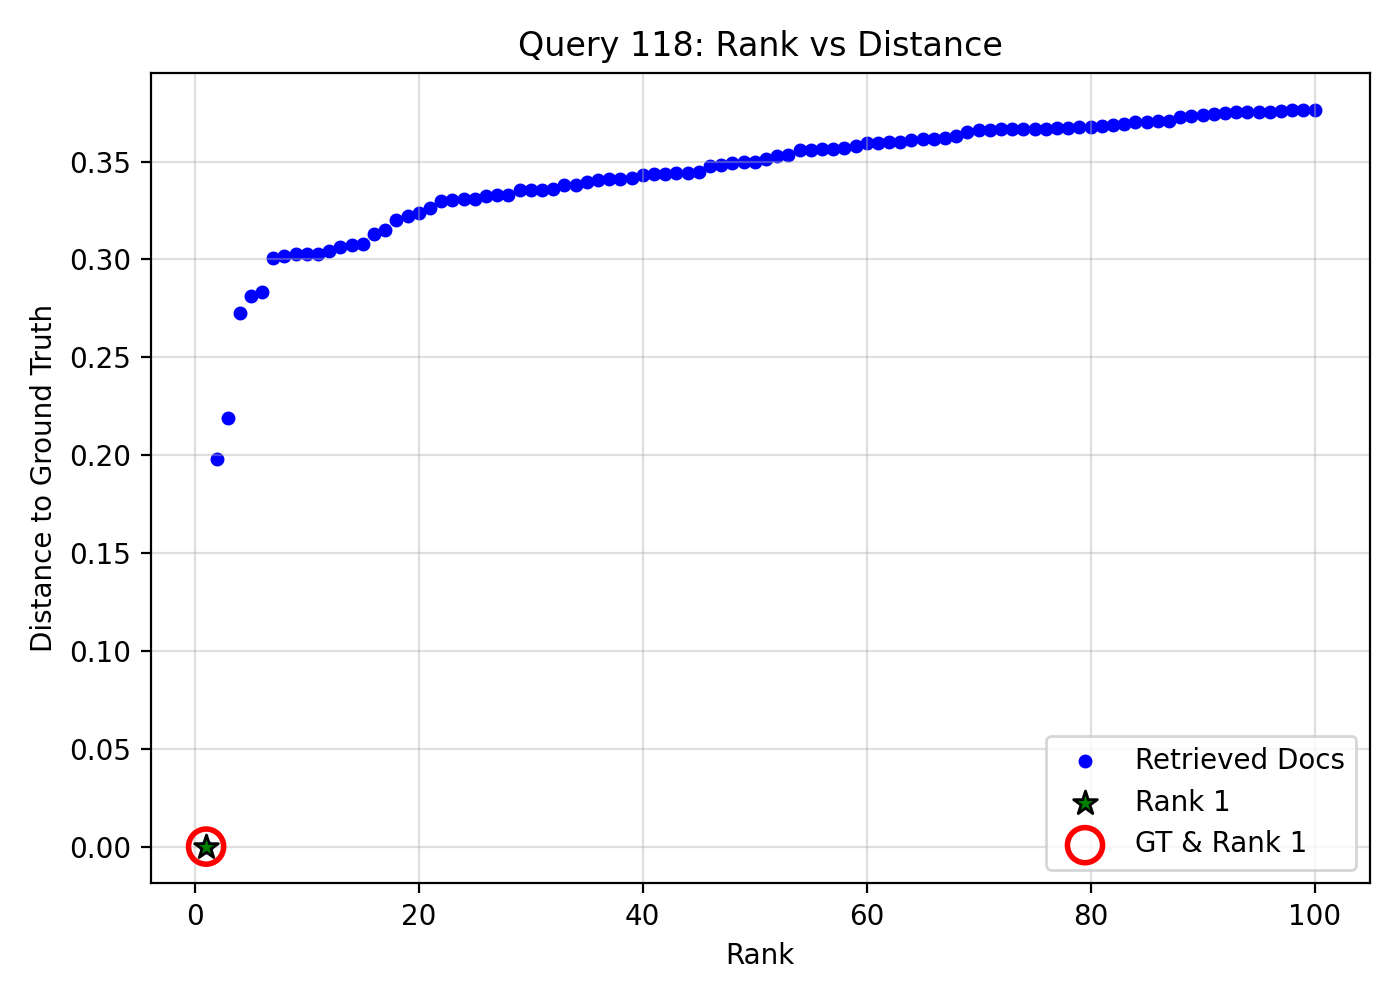

Source data for this figure (header and first rows):
query_idx, query_gt_id, doc_id, rank, distance, is_gt, is_rank_1
118, 18322741, 24af65a5-6dc5-455f-80f5-8b2ededb544b, 1, 0.0, 1, 1
118, 18322741, 490c3d4c-3a3b-4351-a09d-9d369802b975, 2, 0.1982, 0, 0
118, 18322741, 7a2ad28c-42f4-4df3-a705-9036fdc3150a, 3, 0.2188, 0, 0
118, 18322741, 915ea3aa-f38e-40c5-a47f-ac5e55b1ddd9, 4, 0.2725, 0, 0
118, 18322741, 4b5eab4d-4654-45ea-98e2-f49fd2c4abfb, 5, 0.2812, 0, 0
118, 18322741, 72d25057-3ad4-47fb-8047-470b8460f094, 6, 0.2831, 0, 0
118, 18322741, 2ea3d70f-08fa-48ee-9f79-9fabb253c529, 7, 0.3007, 0, 0
118, 18322741, 30568b0c-4e64-4b59-b7b2-0e1aa336a67c, 8, 0.3016, 0, 0
118, 18322741, 4c278fed-5435-46f4-a843-d6551ba5b454, 9, 0.3027, 0, 0
118, 18322741, 594607a9-56c6-4932-b2a1-500a0411ca0e, 10, 0.3027, 0, 0
118, 18322741, 9e6e091a-6f28-4b85-8a7c-001ab64578cd, 11, 0.3029, 0, 0
118, 18322741, 1f30a00e-5cdb-4906-aaca-3d337c26acb0, 12, 0.3042, 0, 0
118, 18322741, e3e5b0a0-7f59-442d-a95c-d132f6fb6195, 13, 0.3066, 0, 0
118, 18322741, 2d5aa57b-05bd-4cba-aec2-54990fbf8b90, 14, 0.3073, 0, 0
118, 18322741, c12e2753-6cde-44ae-bb39-bee9e64d5f5a, 15, 0.3081, 0, 0
118, 18322741, 7fbde068-f152-498c-9266-cb554fc9bbe9, 16, 0.3132, 0, 0
118, 18322741, a3fbfcd5-7339-4b0c-96e8-a4a87aed2fb7, 17, 0.3151, 0, 0
118, 18322741, 5f73399a-d870-4e92-9d45-2cf0baacd0ca, 18, 0.3201, 0, 0
118, 18322741, 66f49ce2-874f-4d51-ba4a-3b16951eb29a, 19, 0.3223, 0, 0
118, 18322741, 41a32605-b318-4acc-9eda-cad93a1acbff, 20, 0.3239, 0, 0
118, 18322741, 35cfe705-e2f1-4057-b335-558044fb70ef, 21, 0.3264, 0, 0
118, 18322741, f66ac552-adeb-472d-b58d-5f901579e947, 22, 0.3297, 0, 0
118, 18322741, 411249cb-264b-4dac-af87-c3fc28f3a035, 23, 0.3305, 0, 0
118, 18322741, 4429a6bf-167f-4c66-9861-769d5d082c9c, 24, 0.3307, 0, 0
118, 18322741, 4487fd11-1977-45d9-a259-1593ab12ab04, 25, 0.331, 0, 0
118, 18322741, d086c591-395b-4051-b393-c35f588f8d0b, 26, 0.3323, 0, 0
118, 18322741, 6a9a3192-ff0e-42c4-8c26-142e17cfaaea, 27, 0.3329, 0, 0
118, 18322741, 2b175b0c-7dc2-41b9-ad6e-bfe9213bfbf0, 28, 0.333, 0, 0
118, 18322741, a7b8b219-bd61-45d4-ae5c-7b8538b4d3be, 29, 0.3354, 0, 0
118, 18322741, a509e919-2723-4658-9cfe-ddc214dfd5d2, 30, 0.3356, 0, 0
118, 18322741, 5d17ca61-8eb6-4ecc-a245-12e61d0f4ab9, 31, 0.3357, 0, 0
118, 18322741, 905bf4d4-10eb-49d6-9eec-1ef89c5a9fb1, 32, 0.3358, 0, 0
118, 18322741, e93b3c68-6ba1-4476-a6e6-af3462e08272, 33, 0.3378, 0, 0
118, 18322741, a9a5593b-bf8d-4b23-9a99-a4239c1d41fb, 34, 0.3379, 0, 0
118, 18322741, 32f25366-2c4b-4fe7-8744-7faa032b0200, 35, 0.3394, 0, 0
118, 18322741, 24d41992-512b-4011-a208-c32caa0507a5, 36, 0.3405, 0, 0
118, 18322741, 3d8444d1-b163-4cde-a5ec-58e0caffcbe8, 37, 0.341, 0, 0
118, 18322741, 46a17aaa-5532-4a42-adfb-6f1fc61a0fa2, 38, 0.3413, 0, 0
118, 18322741, ff7be5f6-30ba-4699-aa1c-91f8942f5d04, 39, 0.3414, 0, 0
118, 18322741, 1a58621b-08a8-468a-85cd-28dfb7e09ea5, 40, 0.3431, 0, 0
118, 18322741, 2df564be-594a-4a58-9c6f-ebeb84ac0094, 41, 0.3438, 0, 0
118, 18322741, c6798195-2cb7-49b8-8f57-be06baccd740, 42, 0.3439, 0, 0
118, 18322741, 11f2f97f-7640-4a8d-ac48-436d90997453, 43, 0.3439, 0, 0
118, 18322741, 1f882dd5-8d86-4465-af9c-746b6c9a68d5, 44, 0.3444, 0, 0
118, 18322741, bd10ebc1-a72c-4292-a1b5-90c7e5016b30, 45, 0.3448, 0, 0
118, 18322741, 004e5ad3-55f9-4948-b4aa-40ddca21d2e7, 46, 0.3476, 0, 0
118, 18322741, 77299bba-2475-4ad2-a333-72ef5b89f3da, 47, 0.3481, 0, 0
118, 18322741, 8989db11-aaa7-44cb-be3c-a48202ae78c9, 48, 0.3494, 0, 0
118, 18322741, 412af2b1-e505-4ff9-b986-c60423ede60f, 49, 0.3496, 0, 0
118, 18322741, f0d622e7-8373-4286-89a6-6ae624149f88, 50, 0.3497, 0, 0
118, 18322741, db67dcb9-78ff-4db3-b674-8a1baeebb148, 51, 0.3513, 0, 0
118, 18322741, 3eb72445-8bee-4ccb-abdf-9a38bd8018e5, 52, 0.3529, 0, 0
118, 18322741, 2f5186a4-7cdc-4ddb-9cca-fdfeb45c0e33, 53, 0.3532, 0, 0
118, 18322741, 345f8ced-562e-4374-ba83-e8e38a1a1f3e, 54, 0.3558, 0, 0
118, 18322741, 6004fab5-7606-4626-9636-6bd776cad88b, 55, 0.3559, 0, 0
118, 18322741, 02e761d8-5946-4716-9e4d-e0c27335e7ca, 56, 0.3562, 0, 0
118, 18322741, 12177ea0-476f-41b8-a1e3-de3d57a894dc, 57, 0.3564, 0, 0
118, 18322741, 7f873bff-5ae6-451b-a28e-5b5d6965d507, 58, 0.3568, 0, 0
118, 18322741, e70bc357-cd3b-4845-8058-65489a361999, 59, 0.3578, 0, 0
118, 18322741, abe25df2-ed0c-45b8-a387-8e75f223e909, 60, 0.3594, 0, 0
... 40 more rows
